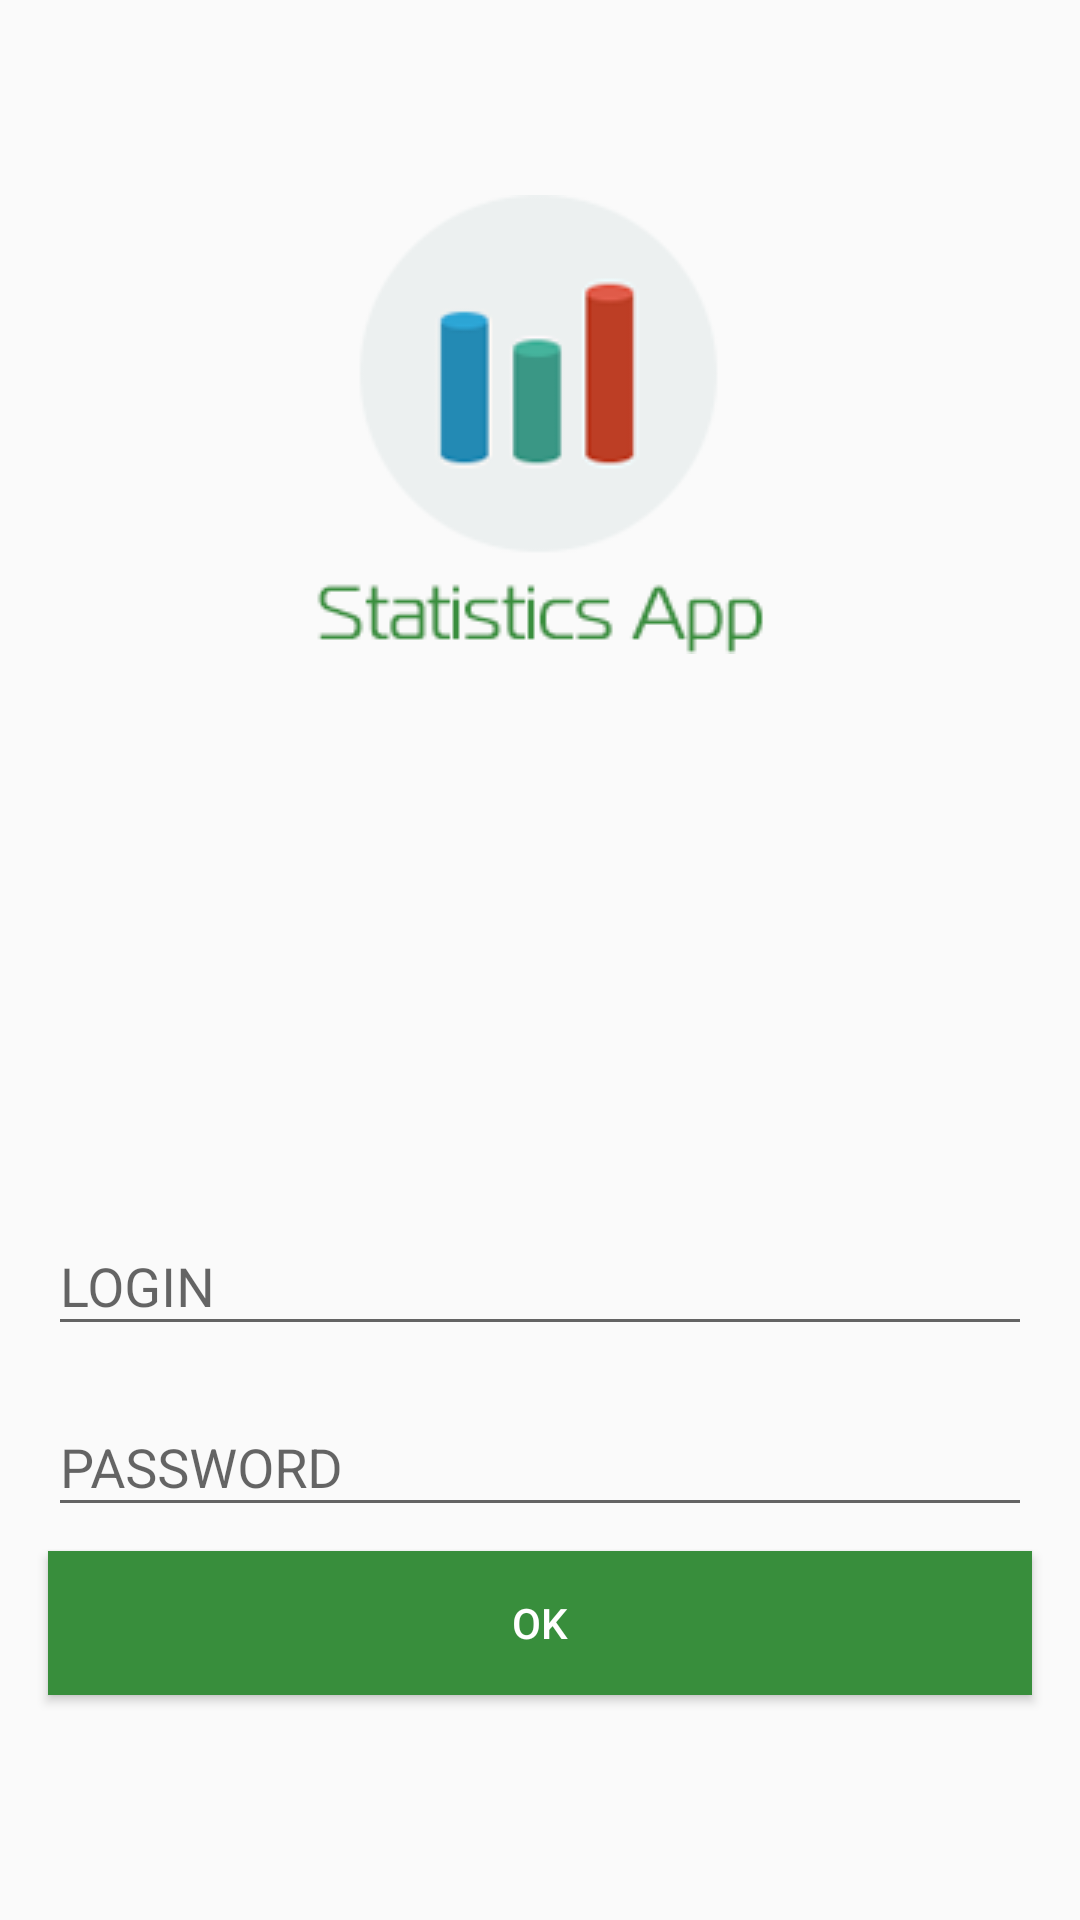

The Android layout XML behind this screen, and the referenced resources:
<!-- AndroidManifest.xml: application theme MyMaterialTheme -->
<!-- res/layout/activity_login.xml -->
<?xml version="1.0" encoding="utf-8"?>
<android.support.constraint.ConstraintLayout
    xmlns:android="http://schemas.android.com/apk/res/android"
    xmlns:app="http://schemas.android.com/apk/res-auto"
    xmlns:tools="http://schemas.android.com/tools"
    android:id="@+id/login_activity"
    android:orientation="vertical"
    android:layout_width="match_parent"
    android:layout_height="match_parent"
    android:background="@color/backgroundActivityColor"
    tools:layout_editor_absoluteY="25dp"
    tools:layout_editor_absoluteX="0dp">

    <android.support.design.widget.TextInputLayout
        android:id="@+id/input_layout_login"
        android:layout_width="match_parent"
        android:layout_height="wrap_content"
        android:layout_marginBottom="8dp"
        android:layout_marginEnd="16dp"
        android:layout_marginLeft="16dp"
        android:layout_marginRight="16dp"
        android:layout_marginStart="16dp"
        android:orientation="horizontal"
        android:visibility="visible"
        app:layout_constraintBottom_toTopOf="@+id/input_layout_password"
        app:layout_constraintLeft_toLeftOf="parent"
        app:layout_constraintRight_toRightOf="parent">

        <EditText
            android:id="@+id/login"
            style="@style/Widget.AppCompat.EditText"
            android:layout_width="match_parent"
            android:layout_height="wrap_content"
            android:ems="10"
            android:hint="@string/hint_login"
            android:inputType="textPersonName" />
    </android.support.design.widget.TextInputLayout>

    <android.support.design.widget.TextInputLayout
        android:id="@+id/input_layout_password"
        android:layout_width="match_parent"
        android:layout_height="wrap_content"
        android:layout_marginBottom="8dp"
        android:layout_marginEnd="16dp"
        android:layout_marginLeft="16dp"
        android:layout_marginRight="16dp"
        android:layout_marginStart="16dp"
        android:orientation="horizontal"
        app:layout_constraintBottom_toTopOf="@+id/buttonOk"
        app:layout_constraintHorizontal_bias="0.5"
        app:layout_constraintLeft_toLeftOf="parent"
        app:layout_constraintRight_toRightOf="parent">

        <EditText
            android:id="@+id/password"
            android:layout_width="match_parent"
            android:layout_height="wrap_content"
            android:ems="10"
            android:hint="@string/hint_password"
            android:inputType="textPassword"/>
    </android.support.design.widget.TextInputLayout>

    <Button
        android:id="@+id/buttonOk"
        android:layout_width="0dp"
        android:layout_height="wrap_content"
        android:layout_marginBottom="75dp"
        android:layout_marginEnd="16dp"
        android:layout_marginLeft="16dp"
        android:layout_marginRight="16dp"
        android:layout_marginStart="16dp"
        android:text="@string/button_ok"
        android:background="@color/colorPrimaryDark"
        android:textColor="@android:color/white"
        android:textAppearance="@style/TextAppearance.AppCompat.Widget.Button"
        app:layout_constraintBottom_toBottomOf="parent"
        app:layout_constraintHorizontal_bias="0.5"
        app:layout_constraintLeft_toLeftOf="parent"
        app:layout_constraintRight_toRightOf="parent" />

    <ImageView
        android:id="@+id/imageView"
        android:layout_width="wrap_content"
        android:layout_height="wrap_content"
        android:layout_marginEnd="32dp"
        android:layout_marginLeft="32dp"
        android:layout_marginRight="32dp"
        android:layout_marginStart="32dp"
        android:layout_marginTop="65dp"
        app:layout_constraintLeft_toLeftOf="parent"
        app:layout_constraintRight_toRightOf="parent"
        app:layout_constraintTop_toTopOf="parent"
        app:srcCompat="@drawable/logo" />

    <android.support.constraint.Guideline
        android:layout_width="wrap_content"
        android:layout_height="wrap_content"
        android:id="@+id/guideline"
        android:orientation="vertical"
        app:layout_constraintGuide_percent="0.5"
        tools:layout_editor_absoluteY="0dp"
        tools:layout_editor_absoluteX="192dp" />
</android.support.constraint.ConstraintLayout>
<!-- resources referenced by this layout -->
<resources>
  <color name="backgroundActivityColor">#fafafa</color>
  <color name="colorPrimaryDark">#388e3c</color>
  <!-- drawable logo: png bitmap (drawable, 8651 bytes) -->
  <string name="button_ok">OK</string>
  <string name="hint_login">LOGIN</string>
  <string name="hint_password">PASSWORD</string>
  <style name="MyMaterialTheme" parent="MyMaterialTheme.Base">
      </style>
  <style name="MyMaterialTheme.Base" parent="Theme.AppCompat.Light.DarkActionBar">
              <item name="windowNoTitle">true</item>
              <item name="windowActionBar">false</item>
              <item name="colorPrimary">@color/colorPrimary</item>
              <item name="colorPrimaryDark">@color/colorPrimaryDark</item>
              <item name="colorAccent">@color/colorAccent</item>
          </style>
  <color name="colorPrimary">#4caf50</color>
  <color name="colorAccent">#cddc39</color>
</resources>
